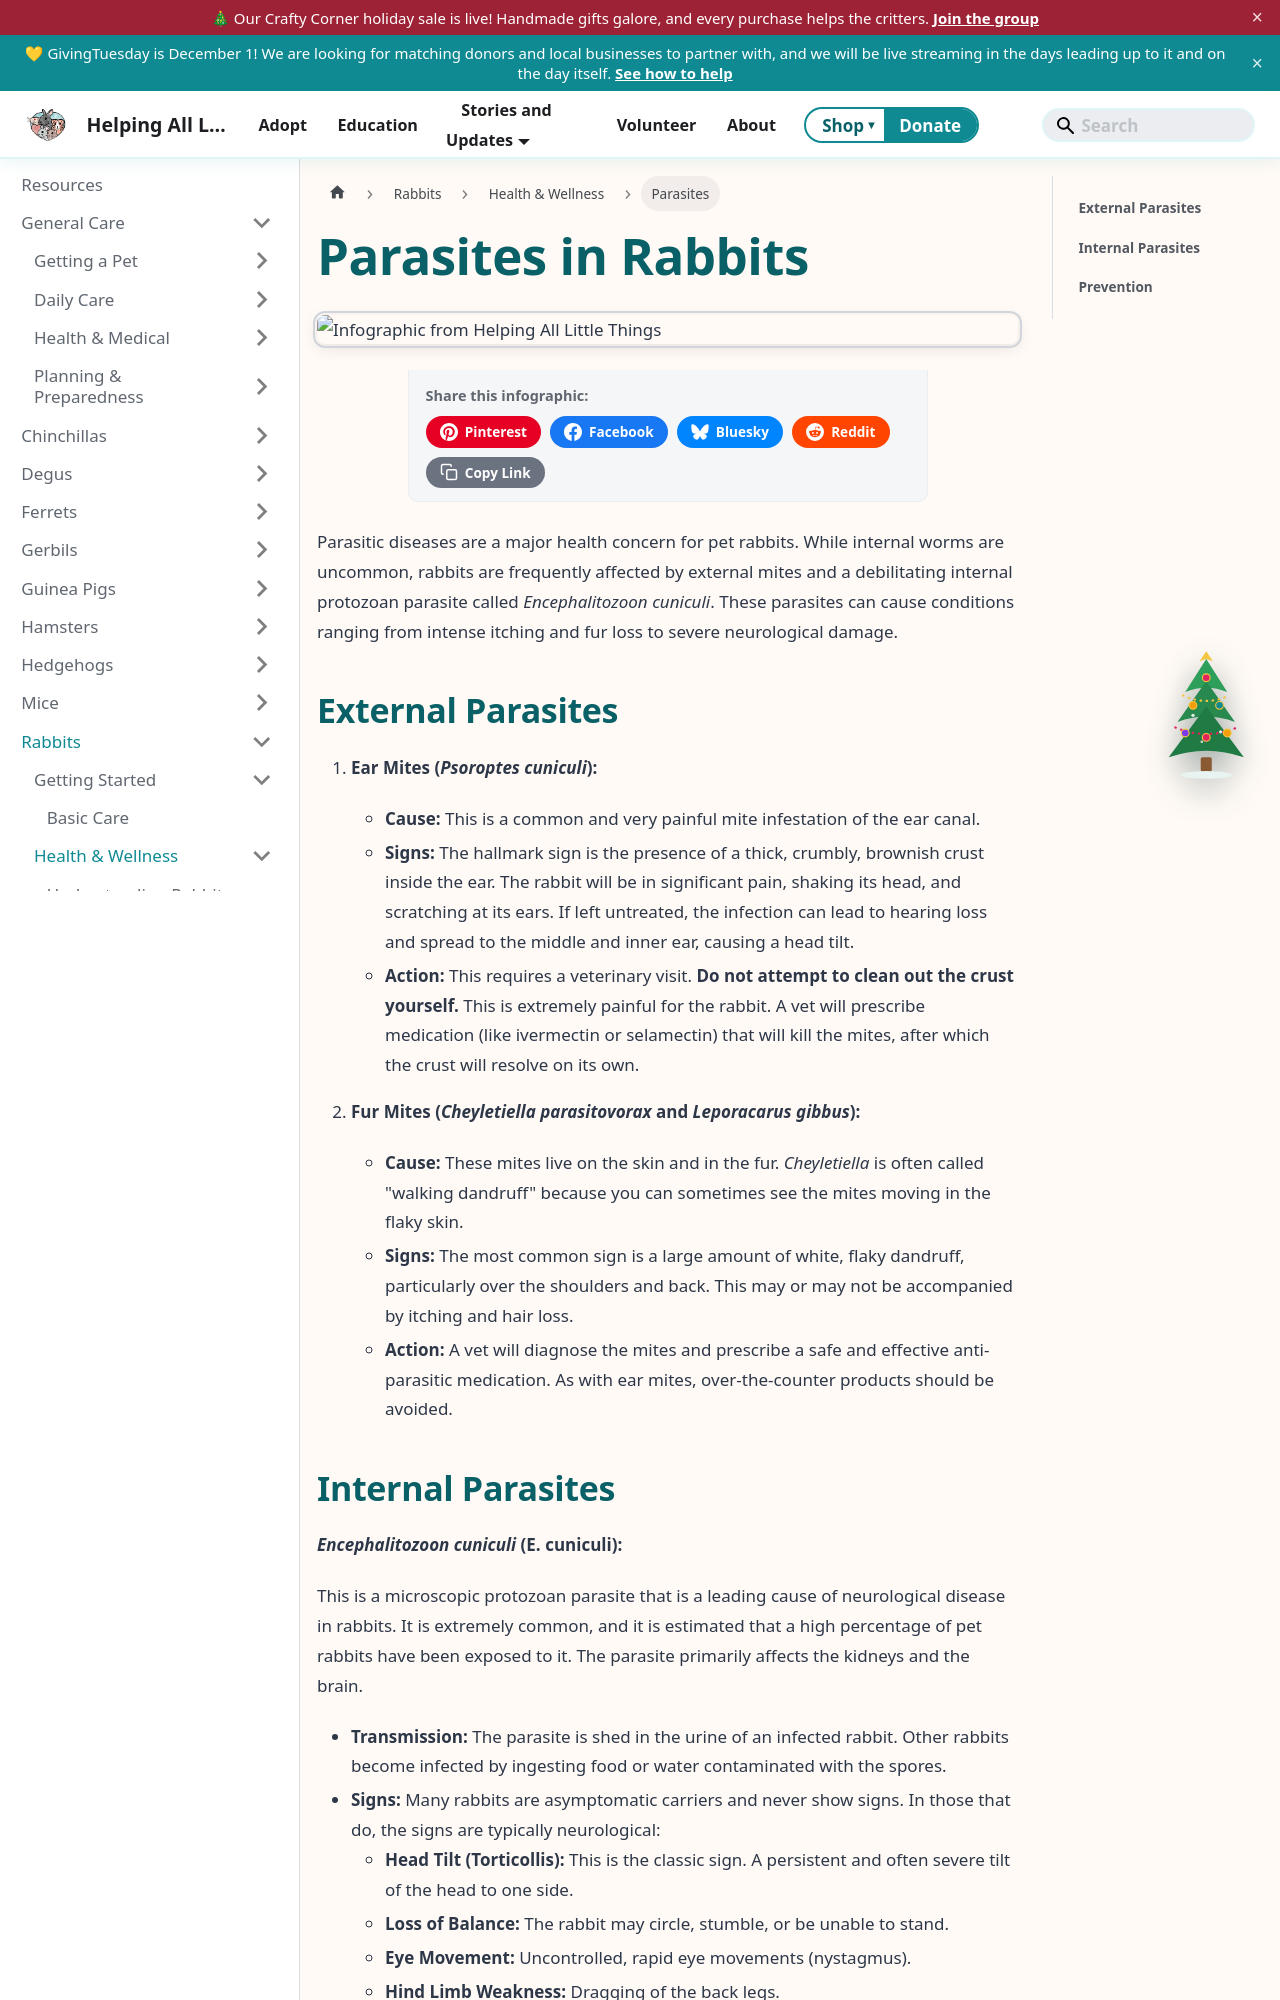

repository: AlannaBurke/haltrescue · page: docs/Rabbits/health-and-wellness/parasites.html · generator: docusaurus

---
sidebar_label: Parasites
tags: [rabbits, parasites, neurological]
description: "A guide to common parasites affecting rabbits, including the severe ear and fur mites, and the neurological parasite E. cuniculi, a primary cause of head tilt."
---
import InfographicShare from '@site/src/components/InfographicShare';

# Parasites in Rabbits

<InfographicShare imageSrc="/img/rabbits/rabbit-common-health-issues.png" />

Parasitic diseases are a major health concern for pet rabbits. While internal worms are uncommon, rabbits are frequently affected by external mites and a debilitating internal protozoan parasite called *Encephalitozoon cuniculi*. These parasites can cause conditions ranging from intense itching and fur loss to severe neurological damage.

## External Parasites

1.  **Ear Mites (*Psoroptes cuniculi*):**
    *   **Cause:** This is a common and very painful mite infestation of the ear canal.
    *   **Signs:** The hallmark sign is the presence of a thick, crumbly, brownish crust inside the ear. The rabbit will be in significant pain, shaking its head, and scratching at its ears. If left untreated, the infection can lead to hearing loss and spread to the middle and inner ear, causing a head tilt.
    *   **Action:** This requires a veterinary visit. **Do not attempt to clean out the crust yourself.** This is extremely painful for the rabbit. A vet will prescribe medication (like ivermectin or selamectin) that will kill the mites, after which the crust will resolve on its own.

2.  **Fur Mites (*Cheyletiella parasitovorax* and *Leporacarus gibbus*):**
    *   **Cause:** These mites live on the skin and in the fur. *Cheyletiella* is often called "walking dandruff" because you can sometimes see the mites moving in the flaky skin.
    *   **Signs:** The most common sign is a large amount of white, flaky dandruff, particularly over the shoulders and back. This may or may not be accompanied by itching and hair loss.
    *   **Action:** A vet will diagnose the mites and prescribe a safe and effective anti-parasitic medication. As with ear mites, over-the-counter products should be avoided.
